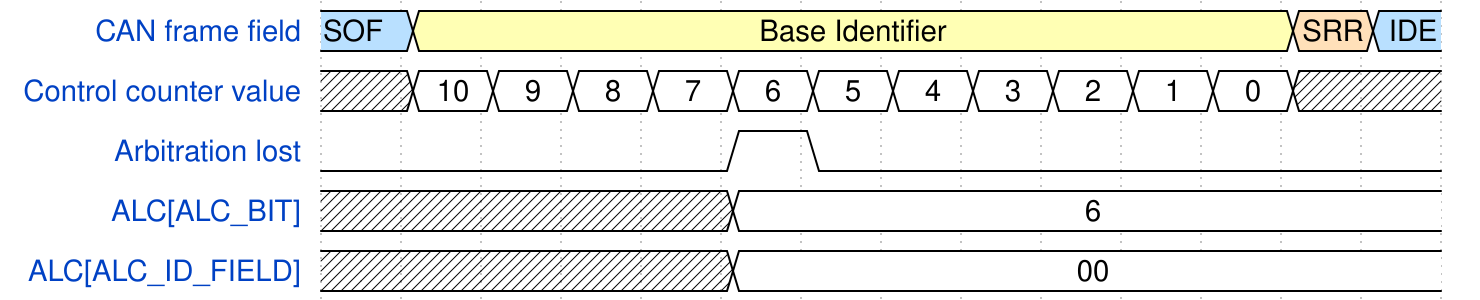

Reproduce this timing diagram as a WaveDrom spec.

{signal: [
  {name: 'CAN frame field', 			wave: '53..........45', 	data: ['SOF', 'Base Identifier', 'SRR', 'IDE'], 			node: '.......'},
  {name: 'Control counter value', 		wave: 'x===========x.', 	data: ['10', '9','8','7','6','5','4','3','2','1','0'],		node: '.......'},
  {name: 'Arbitration lost', 			wave: '0....10.......', 	data: [''],													node: '.......'},
  {name: 'ALC[ALC_BIT]', 				wave: 'x....=........', 	data: ['6'],												node: '.......'},
  {name: 'ALC[ALC_ID_FIELD]', 			wave: 'x....=........', 	data: ['00'],												node: '.......'},
 ],
  //edge:['a<->b', 'c<->d', 'e~>f Destuff', 'f~>g Process', 'g~>i Stuff'],
}
